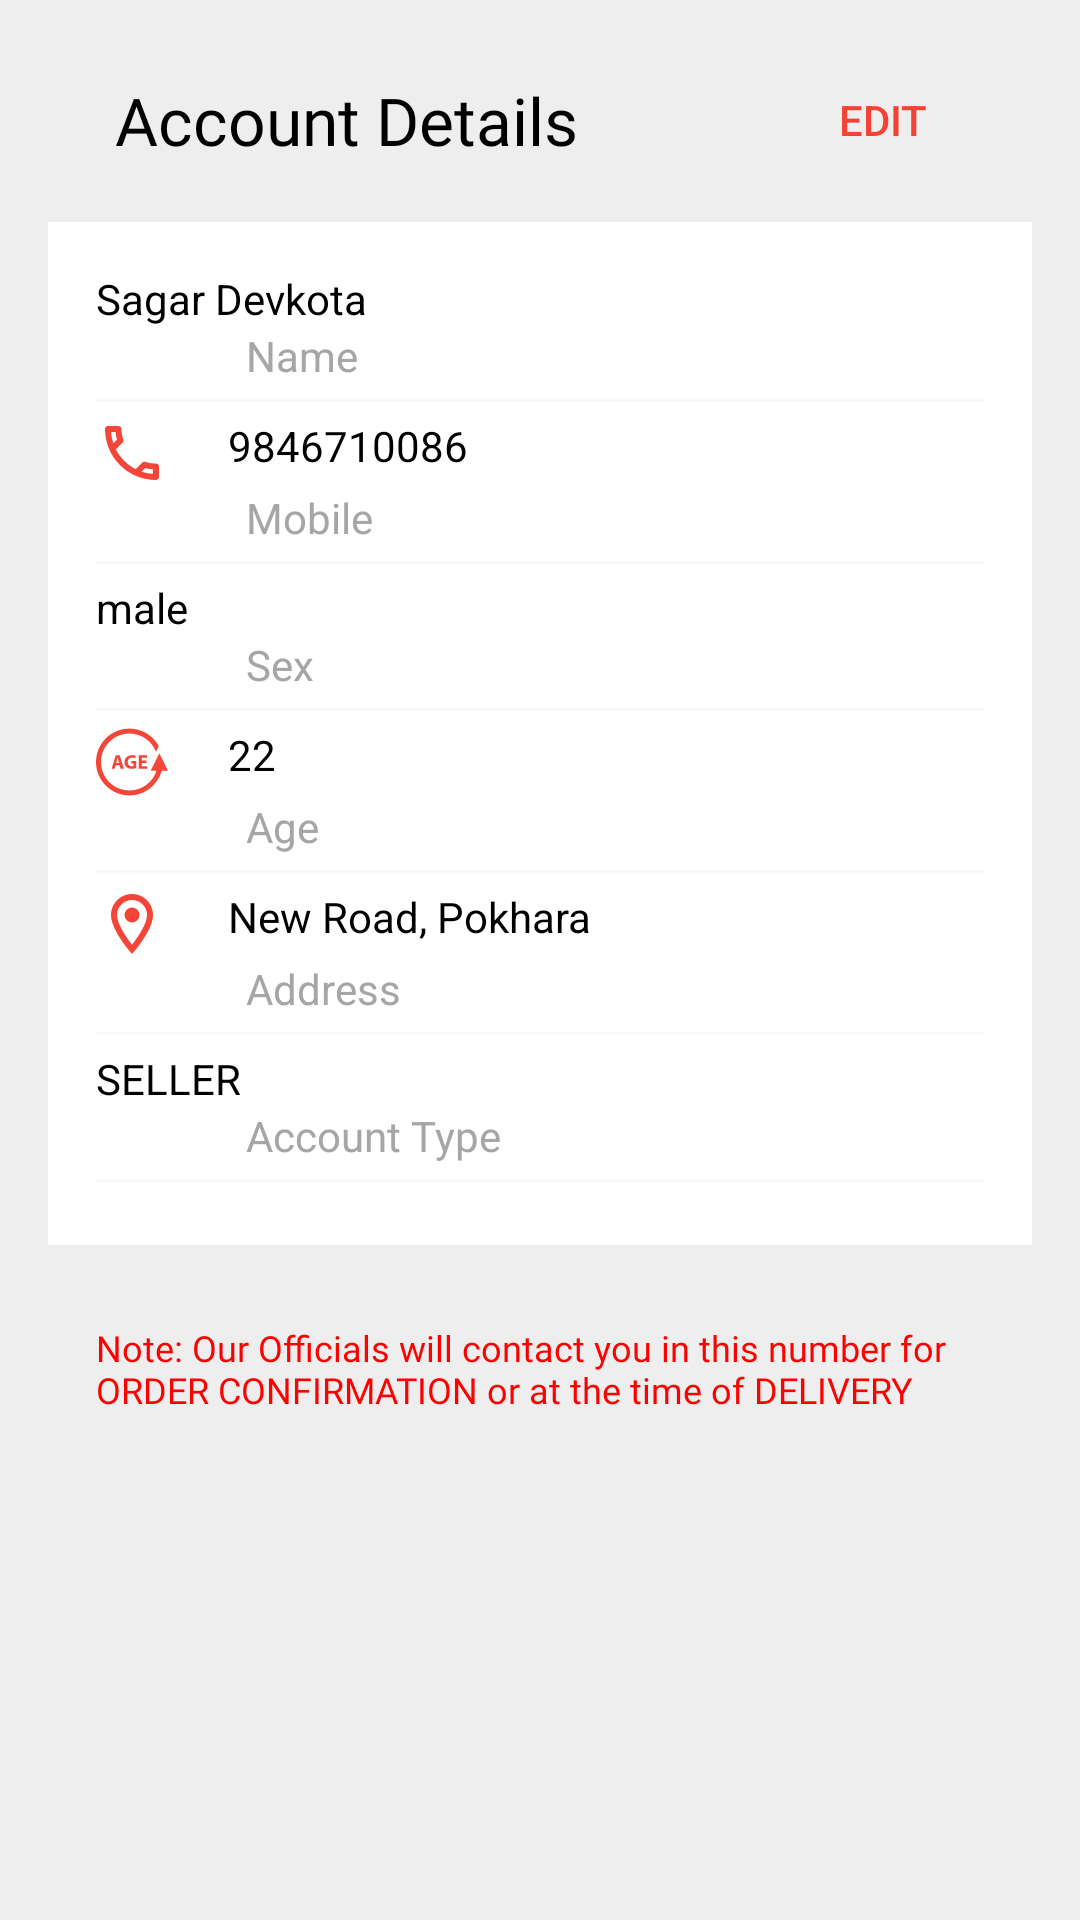

Produce the Android XML layout that renders to this screen, including the resource entries it uses.
<!-- AndroidManifest.xml: application theme AppTheme -->
<!-- res/layout/fragment_profile.xml -->
<?xml version="1.0" encoding="utf-8"?>
<LinearLayout xmlns:android="http://schemas.android.com/apk/res/android"
    xmlns:tools="http://schemas.android.com/tools"
    android:layout_width="match_parent"
    android:layout_height="match_parent"
    xmlns:app="http://schemas.android.com/apk/res-auto"
    android:orientation="vertical"
    android:padding="16dp"
    android:background="#eee"


    tools:context=".fragment.Profile">



   <androidx.core.widget.NestedScrollView
       android:layout_width="match_parent"
       android:layout_height="wrap_content">



       <LinearLayout
           android:layout_width="match_parent"
           android:layout_height="wrap_content"
           android:orientation="vertical">




    <LinearLayout
        android:layout_width="match_parent"
        android:layout_height="wrap_content"
        android:layout_weight="1"
        android:orientation="horizontal">

        <TextView
            android:layout_width="wrap_content"
            android:layout_height="wrap_content"

            android:fontFamily="@font/actor"
            android:layout_gravity="center"
            android:layout_weight="0.8"

           android:textAlignment="center"
            android:text="Account Details"
            android:textColor="@color/design_default_color_on_secondary"
            android:textSize="22sp" />

        <Button
            android:id="@+id/buEdit"
            android:layout_width="wrap_content"
            android:layout_height="wrap_content"
            android:layout_gravity="end"
            android:layout_marginStart="30dp"
            android:layout_marginRight="0dp"
            android:layout_weight="0.2"
            android:textColor="@color/colorPrimary"
            android:background="@color/transparentColor"
            android:text="Edit"
            />

    </LinearLayout>

    <LinearLayout
        android:layout_width="match_parent"
        android:layout_height="wrap_content"
        android:layout_marginBottom="10dp"
        android:background="#fff"
        android:layout_marginTop="10dp"
        android:padding="16dp"
        android:orientation="vertical">

        <TextView
            android:id="@+id/tvUserName"
            android:layout_width="match_parent"
            android:layout_height="wrap_content"
            android:text="Sagar Devkota"
            android:textColor="@color/Black"
            android:drawableStart="@drawable/ic_male"
            android:drawablePadding="20dp"
            android:drawableTint="@color/colorPrimary"
            />
        <TextView
            android:layout_width="match_parent"
            android:layout_height="wrap_content"
            android:text="Name"
            android:layout_marginStart="50dp"
            android:textColor="@color/colorGray"
            />

        <View
            android:layout_width="match_parent"
            android:layout_height="1dp"
            android:background="#F8F8F8"
            android:layout_marginTop="5dp"
            android:layout_marginBottom="5dp"/>

        <TextView
            android:id="@+id/tvPhone"
            android:layout_width="match_parent"
            android:layout_height="wrap_content"
            android:text="9846710086"
            android:textColor="@color/Black"
            android:drawableStart="@drawable/ic_phone_24px"
            android:drawablePadding="20dp"
            android:drawableTint="@color/colorPrimary"

            />
        <TextView

            android:layout_width="match_parent"
            android:layout_height="wrap_content"
            android:text="Mobile"
            android:layout_marginStart="50dp"
            android:textColor="@color/colorGray"
            />



        <View
            android:layout_width="match_parent"
            android:layout_height="1dp"
            android:background="#F8F8F8"
            android:layout_marginTop="5dp"
            android:layout_marginBottom="5dp"/>

        <TextView
            android:id="@+id/tvGender"
            android:layout_width="match_parent"
            android:layout_height="wrap_content"
            android:text="male"
            android:textColor="@color/Black"
            android:drawableStart="@drawable/ic_male"
            android:drawablePadding="20dp"
            android:drawableTint="@color/colorPrimary"

            />
        <TextView
            android:layout_width="match_parent"
            android:layout_height="wrap_content"
            android:text="Sex"
            android:layout_marginStart="50dp"
            android:textColor="@color/colorGray"
            />



        <View
            android:layout_width="match_parent"
            android:layout_height="1dp"
            android:background="#F8F8F8"
            android:layout_marginTop="5dp"
            android:layout_marginBottom="5dp"/>
        <TextView
            android:id="@+id/tvAge"
            android:layout_width="match_parent"
            android:layout_height="wrap_content"
            android:text="22"
            android:textColor="@color/Black"
            android:drawableStart="@drawable/ic_age"
            android:drawablePadding="20dp"
            android:drawableTint="@color/colorPrimary"

            />
        <TextView
            android:layout_width="match_parent"
            android:layout_height="wrap_content"
            android:text="Age"
            android:layout_marginStart="50dp"
            android:textColor="@color/colorGray"
            />



        <View
            android:layout_width="match_parent"
            android:layout_height="1dp"
            android:background="#F8F8F8"
            android:layout_marginTop="5dp"
            android:layout_marginBottom="5dp"/>

        <TextView
            android:id="@+id/tvAddress"
            android:layout_width="match_parent"
            android:layout_height="wrap_content"
            android:text="New Road, Pokhara"
            android:textColor="@color/Black"
            android:drawableStart="@drawable/ic_location_on_24px"
            android:drawablePadding="20dp"
            android:drawableTint="@color/colorPrimary"

            />
        <TextView
            android:layout_width="match_parent"
            android:layout_height="wrap_content"
            android:text="Address"
            android:layout_marginStart="50dp"
            android:textColor="@color/colorGray"
            />



        <View
            android:layout_width="match_parent"
            android:layout_height="1dp"
            android:background="#F8F8F8"
            android:layout_marginTop="5dp"
            android:layout_marginBottom="5dp"/>

        <TextView
            android:id="@+id/tvAccountType"
            android:layout_width="match_parent"
            android:layout_height="wrap_content"
            android:text="SELLER"
            android:textColor="@color/Black"
            android:drawableStart="@drawable/ic_account"
            android:drawablePadding="20dp"
            android:drawableTint="@color/colorPrimary"

            />
        <TextView
            android:layout_width="match_parent"
            android:layout_height="wrap_content"
            android:text="Account Type"
            android:layout_marginStart="50dp"
            android:textColor="@color/colorGray"
            />



        <View
            android:layout_width="match_parent"
            android:layout_height="1dp"
            android:background="#F8F8F8"
            android:layout_marginTop="5dp"
            android:layout_marginBottom="5dp"/>






    </LinearLayout>



        <TextView
            android:id="@+id/tvNote"
            android:layout_width="match_parent"
            android:layout_height="wrap_content"

            android:fontFamily="@font/roboto_slab_light"
            android:text="Note: Our Officials will contact you in this number for ORDER CONFIRMATION or at the time of DELIVERY"
            android:textAlignment="textStart"
            android:padding="16dp"


            android:textAllCaps="false"
            android:textColor="#ff00"
            android:textSize="12sp" />
       </LinearLayout>

   </androidx.core.widget.NestedScrollView>

    </LinearLayout>
<!-- resources referenced by this layout -->
<resources>
  <color name="Black">#000</color>
  <color name="colorGray">#a7a6a6 </color>
  <color name="colorPrimary">#f44336</color>
  <color name="transparentColor">#00000000</color>
  <!-- drawable ic_location_on_24px (drawable) -->
  <vector android:alpha="0.99" android:height="24dp"
      android:viewportHeight="24" android:viewportWidth="24"
      android:width="24dp" xmlns:android="http://schemas.android.com/apk/res/android">
      <path android:fillColor="#FF000000" android:pathData="M12,2C8.13,2 5,5.13 5,9c0,5.25 7,13 7,13s7,-7.75 7,-13c0,-3.87 -3.13,-7 -7,-7zM7,9c0,-2.76 2.24,-5 5,-5s5,2.24 5,5c0,2.88 -2.88,7.19 -5,9.88C9.92,16.21 7,11.85 7,9z"/>
      <path android:fillColor="#FF000000" android:pathData="M12,9m-2.5,0a2.5,2.5 0,1 1,5 0a2.5,2.5 0,1 1,-5 0"/>
  </vector>
  <!-- drawable ic_phone_24px (drawable) -->
  <vector android:alpha="0.99" android:height="24dp"
      android:viewportHeight="24" android:viewportWidth="24"
      android:width="24dp" xmlns:android="http://schemas.android.com/apk/res/android">
      <path android:fillColor="#FF000000" android:pathData="M6.54,5c0.06,0.89 0.21,1.76 0.45,2.59l-1.2,1.2c-0.41,-1.2 -0.67,-2.47 -0.76,-3.79h1.51m9.86,12.02c0.85,0.24 1.72,0.39 2.6,0.45v1.49c-1.32,-0.09 -2.59,-0.35 -3.8,-0.75l1.2,-1.19M7.5,3H4c-0.55,0 -1,0.45 -1,1 0,9.39 7.61,17 17,17 0.55,0 1,-0.45 1,-1v-3.49c0,-0.55 -0.45,-1 -1,-1 -1.24,0 -2.45,-0.2 -3.57,-0.57 -0.1,-0.04 -0.21,-0.05 -0.31,-0.05 -0.26,0 -0.51,0.1 -0.71,0.29l-2.2,2.2c-2.83,-1.45 -5.15,-3.76 -6.59,-6.59l2.2,-2.2c0.28,-0.28 0.36,-0.67 0.25,-1.02C8.7,6.45 8.5,5.25 8.5,4c0,-0.55 -0.45,-1 -1,-1z"/>
  </vector>
  <style name="AppTheme" parent="Theme.MaterialComponents.Light.NoActionBar">
          
          <item name="colorPrimary">@color/colorPrimary</item>
          <item name="colorPrimaryDark">@color/colorPrimaryDark</item>
          <item name="colorAccent">@color/colorAccent</item>
          <item name="android:windowAnimationStyle">@style/CustomActivityAnimation</item>
  
      </style>
  <color name="colorPrimaryDark">#d32f2f</color>
  <color name="colorAccent">#ff5252</color>
  <style name="CustomActivityAnimation" parent="@android:style/Animation.Activity">
          <item name="android:activityOpenEnterAnimation">@anim/slide_in_right</item>
          <item name="android:activityOpenExitAnimation">@anim/slide_out_left</item>
          <item name="android:activityCloseEnterAnimation">@anim/fragment_fade_enter</item>
          <item name="android:activityCloseExitAnimation">@anim/slide_out_right</item>
      </style>
</resources>
